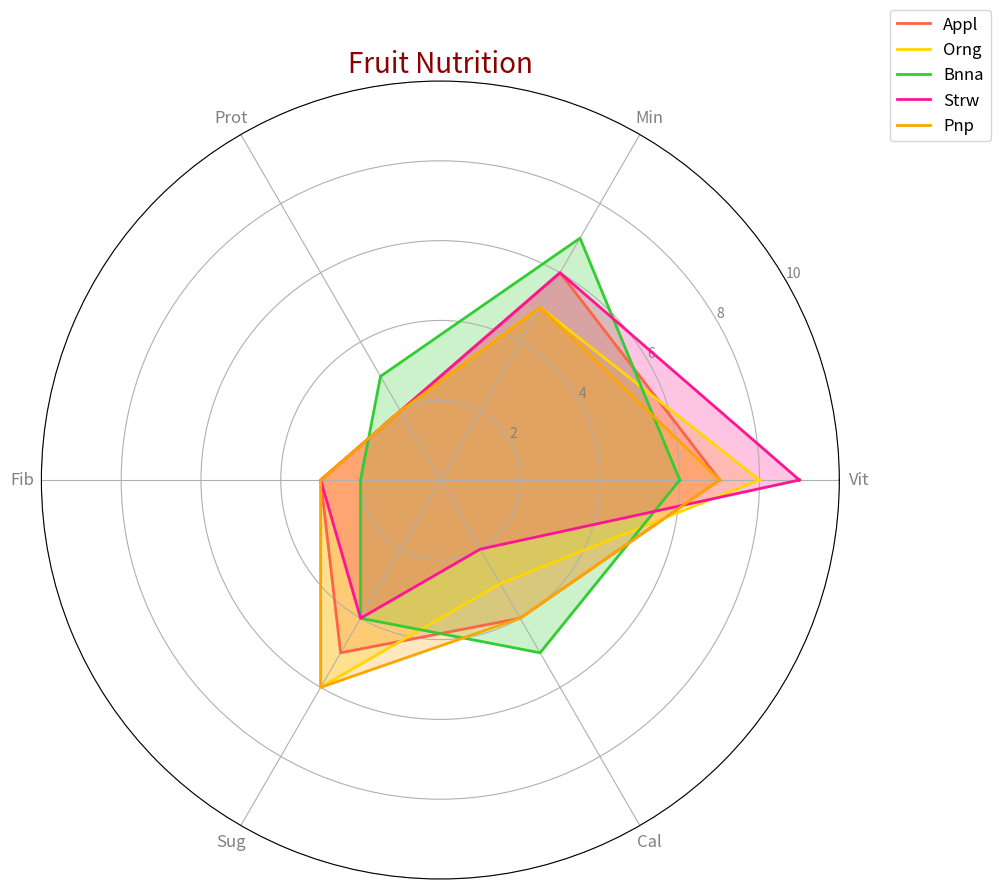

Source code (Python):
import numpy as np
import matplotlib.pyplot as plt
from math import pi

# Define categories
categories = ['Vit', 'Min', 'Prot', 'Fib', 'Sug', 'Cal']
num_vars = len(categories)

# Nutritional scores for each fruit (max score: 10)
fruit_scores = {
    'Appl': [7, 6, 2, 3, 5, 4],
    'Orng': [8, 5, 2, 3, 6, 3],
    'Bnna': [6, 7, 3, 2, 4, 5],
    'Strw': [9, 6, 2, 3, 4, 2],
    'Pnp': [7, 5, 2, 3, 6, 4]
}

# Create a radar chart
fig, ax = plt.subplots(figsize=(10, 10), subplot_kw=dict(polar=True))

# Compute angle for each category
angles = np.linspace(0, 2 * pi, num_vars, endpoint=False).tolist()
angles += angles[:1]  # Complete the loop

# Add data to the plot
colors = ['#FF6347', '#FFD700', '#32CD32', '#FF1493', '#FFA500']
for idx, (fruit, scores) in enumerate(fruit_scores.items()):
    scores += scores[:1]  # Close the loop
    ax.plot(angles, scores, linewidth=2, linestyle='solid', label=fruit, color=colors[idx])
    ax.fill(angles, scores, alpha=0.25, color=colors[idx])

# Add labels and title
plt.xticks(angles[:-1], categories, color='grey', size=12)
ax.set_rlabel_position(30)
plt.yticks([2, 4, 6, 8, 10], ["2", "4", "6", "8", "10"], color="grey", size=10)
plt.ylim(0, 10)

# Add a legend and title
plt.legend(loc='upper right', bbox_to_anchor=(1.2, 1.1), fontsize=12)
plt.title('Fruit Nutrition', size=20, color='darkred', ha='center')

# Automatically adjust layout to prevent overlap
plt.tight_layout()

# Display the plot
plt.show()
